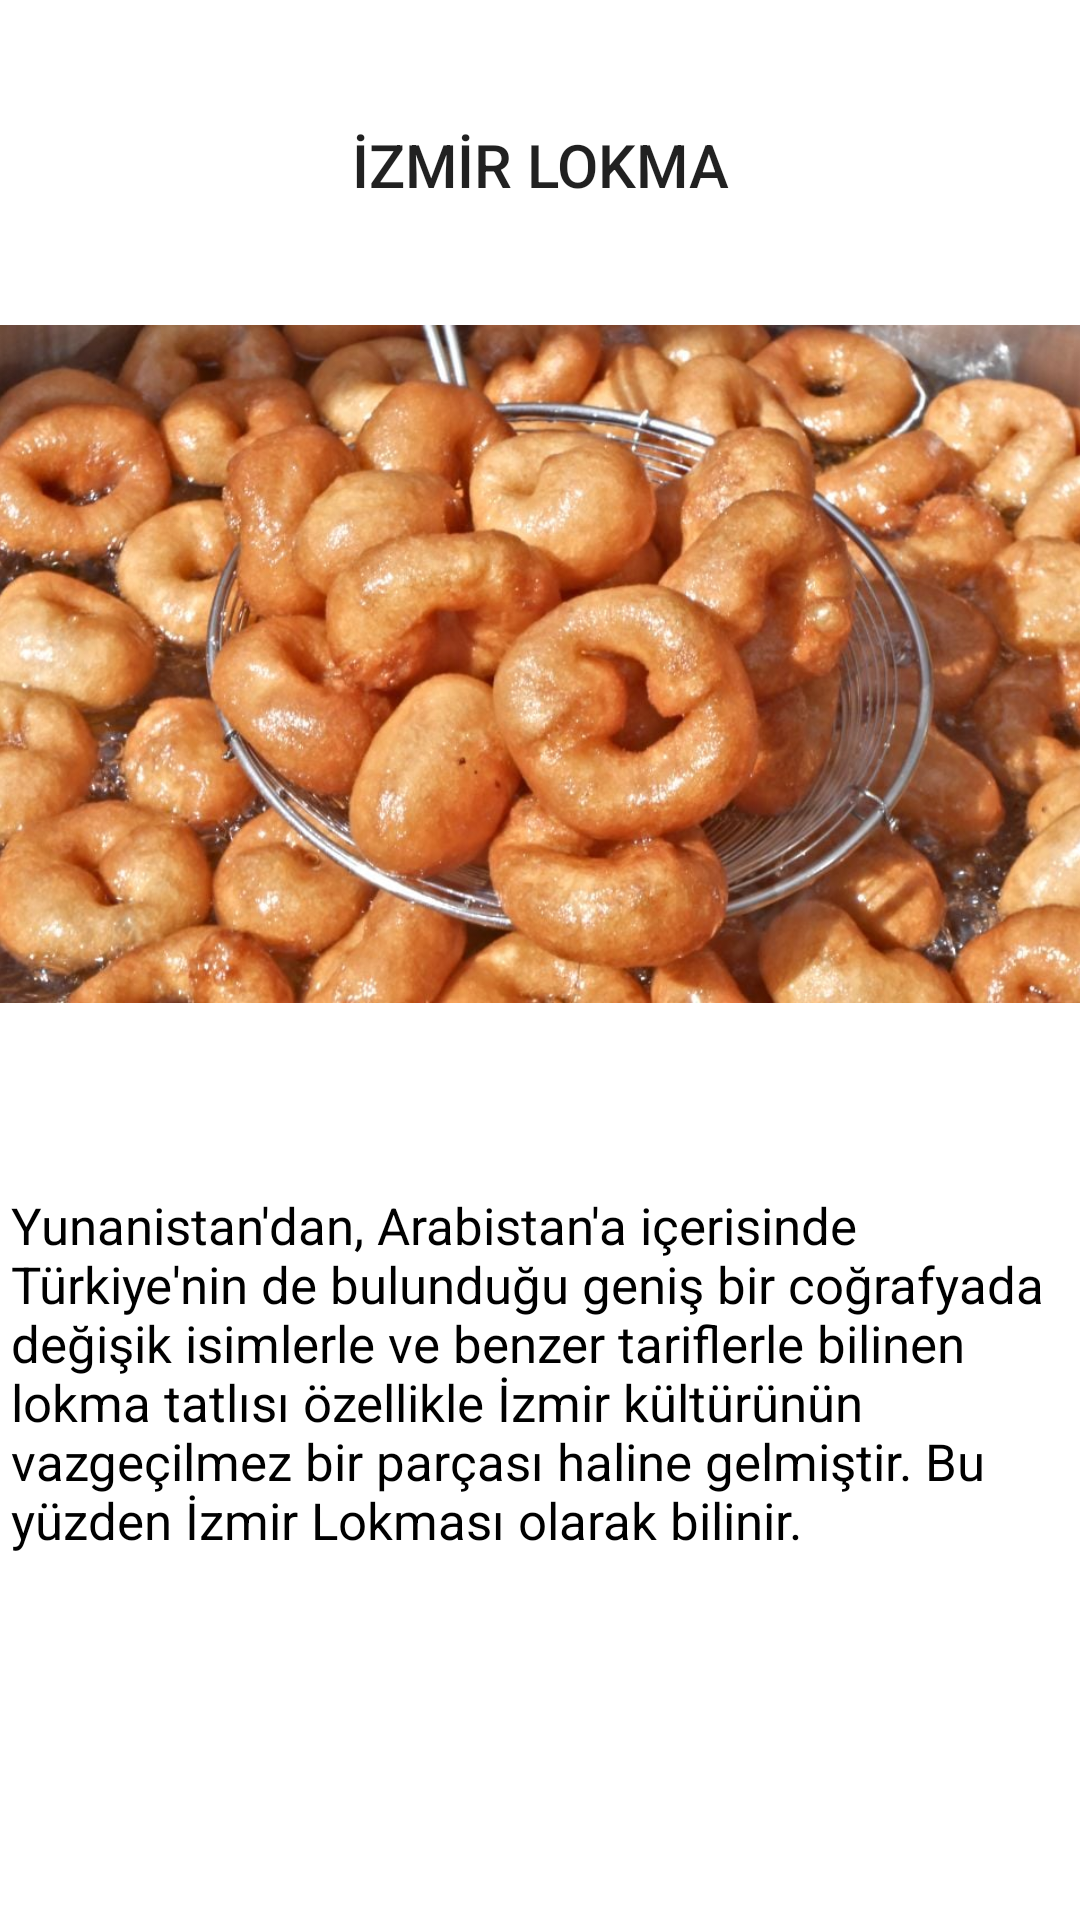

Produce the Android XML layout that renders to this screen, including the resource entries it uses.
<!-- AndroidManifest.xml: application theme Theme.ANAMENU -->
<!-- res/layout/sk_activity_lokma.xml -->
<?xml version="1.0" encoding="utf-8"?>
<androidx.constraintlayout.widget.ConstraintLayout xmlns:android="http://schemas.android.com/apk/res/android"
    xmlns:app="http://schemas.android.com/apk/res-auto"
    xmlns:tools="http://schemas.android.com/tools"
    android:layout_width="match_parent"
    android:layout_height="match_parent"
    tools:context=".sk_LokmaActivity">

    <TextView
        android:id="@+id/textView19"
        style="@style/TextAppearance.AppCompat.Title"
        android:layout_width="181dp"
        android:layout_height="46dp"
        android:layout_marginStart="60dp"
        android:layout_marginTop="32dp"
        android:layout_marginEnd="60dp"
        android:gravity="center"
        android:text="İZMİR LOKMA"
        app:layout_constraintEnd_toEndOf="parent"
        app:layout_constraintStart_toStartOf="parent"
        app:layout_constraintTop_toTopOf="parent" />

    <TextView
        android:id="@+id/textView28"
        android:layout_width="353dp"
        android:layout_height="196dp"
        android:text="Yunanistan'dan, Arabistan'a içerisinde Türkiye'nin de bulunduğu geniş bir coğrafyada değişik isimlerle ve benzer tariflerle bilinen lokma tatlısı özellikle İzmir kültürünün vazgeçilmez bir parçası haline gelmiştir. Bu yüzden İzmir Lokması olarak bilinir."
        android:textColor="@color/black"
        android:textSize="17sp"
        app:layout_constraintBottom_toBottomOf="parent"
        app:layout_constraintEnd_toEndOf="parent"
        app:layout_constraintStart_toStartOf="parent"
        app:layout_constraintTop_toTopOf="parent"
        app:layout_constraintVertical_bias="0.894" />

    <ImageView
        android:id="@+id/imageView21"
        android:layout_width="394dp"
        android:layout_height="226dp"
        app:layout_constraintBottom_toBottomOf="parent"
        app:layout_constraintEnd_toEndOf="parent"
        app:layout_constraintHorizontal_bias="0.47"
        app:layout_constraintStart_toStartOf="parent"
        app:layout_constraintTop_toTopOf="parent"
        app:layout_constraintVertical_bias="0.262"
        app:srcCompat="@drawable/lokkma" />

</androidx.constraintlayout.widget.ConstraintLayout>
<!-- resources referenced by this layout -->
<resources>
  <color name="black">#FF000000</color>
  <!-- drawable lokkma: jpg bitmap (drawable, 109538 bytes) -->
  <style name="Theme.ANAMENU" parent="Theme.MaterialComponents.DayNight.DarkActionBar">
          
          <item name="colorPrimary">@color/black</item>
          <item name="colorPrimaryVariant">@color/black</item>
          <item name="colorOnPrimary">@color/white</item>
          
          <item name="colorSecondary">@color/teal_200</item>
          <item name="colorSecondaryVariant">@color/teal_700</item>
          <item name="colorOnSecondary">@color/black</item>
          
          <item name="android:statusBarColor">?attr/colorPrimaryVariant</item>
          
      </style>
  <color name="white">#FFFFFFFF</color>
  <color name="teal_200">#FF03DAC5</color>
  <color name="teal_700">#bbe6f4</color>
</resources>
